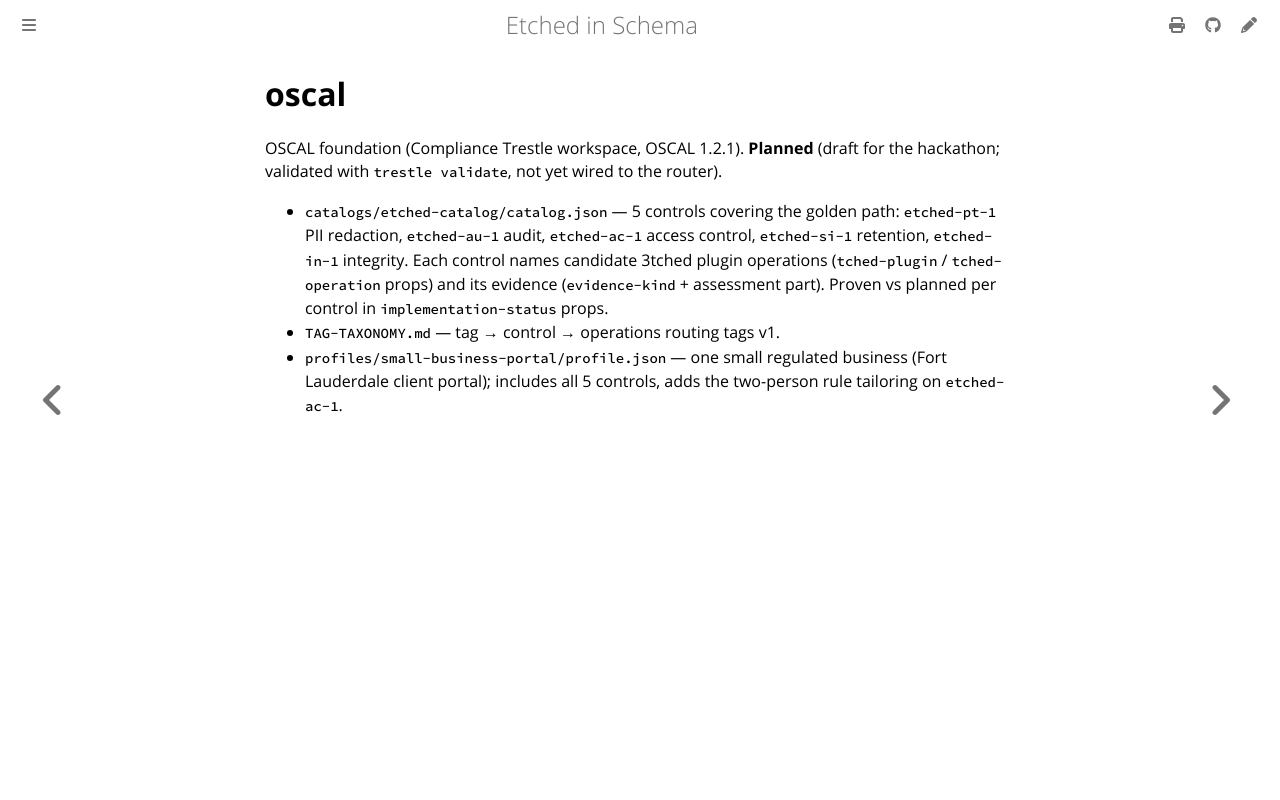

repository: repr0bated/etched-in-schema · page: oscal.html · generator: mdbook

# oscal

OSCAL foundation (Compliance Trestle workspace, OSCAL 1.2.1). **Planned**
(draft for the hackathon; validated with `trestle validate`, not yet wired
to the router).

- `catalogs/etched-catalog/catalog.json` — 5 controls covering the golden
  path: `etched-pt-1` PII redaction, `etched-au-1` audit, `etched-ac-1`
  access control, `etched-si-1` retention, `etched-in-1` integrity. Each
  control names candidate 3tched plugin operations (`tched-plugin` /
  `tched-operation` props) and its evidence (`evidence-kind` + assessment
  part). Proven vs planned per control in `implementation-status` props.
- `TAG-TAXONOMY.md` — tag → control → operations routing tags v1.
- `profiles/small-business-portal/profile.json` — one small regulated
  business (Fort Lauderdale client portal); includes all 5 controls, adds
  the two-person rule tailoring on `etched-ac-1`.
